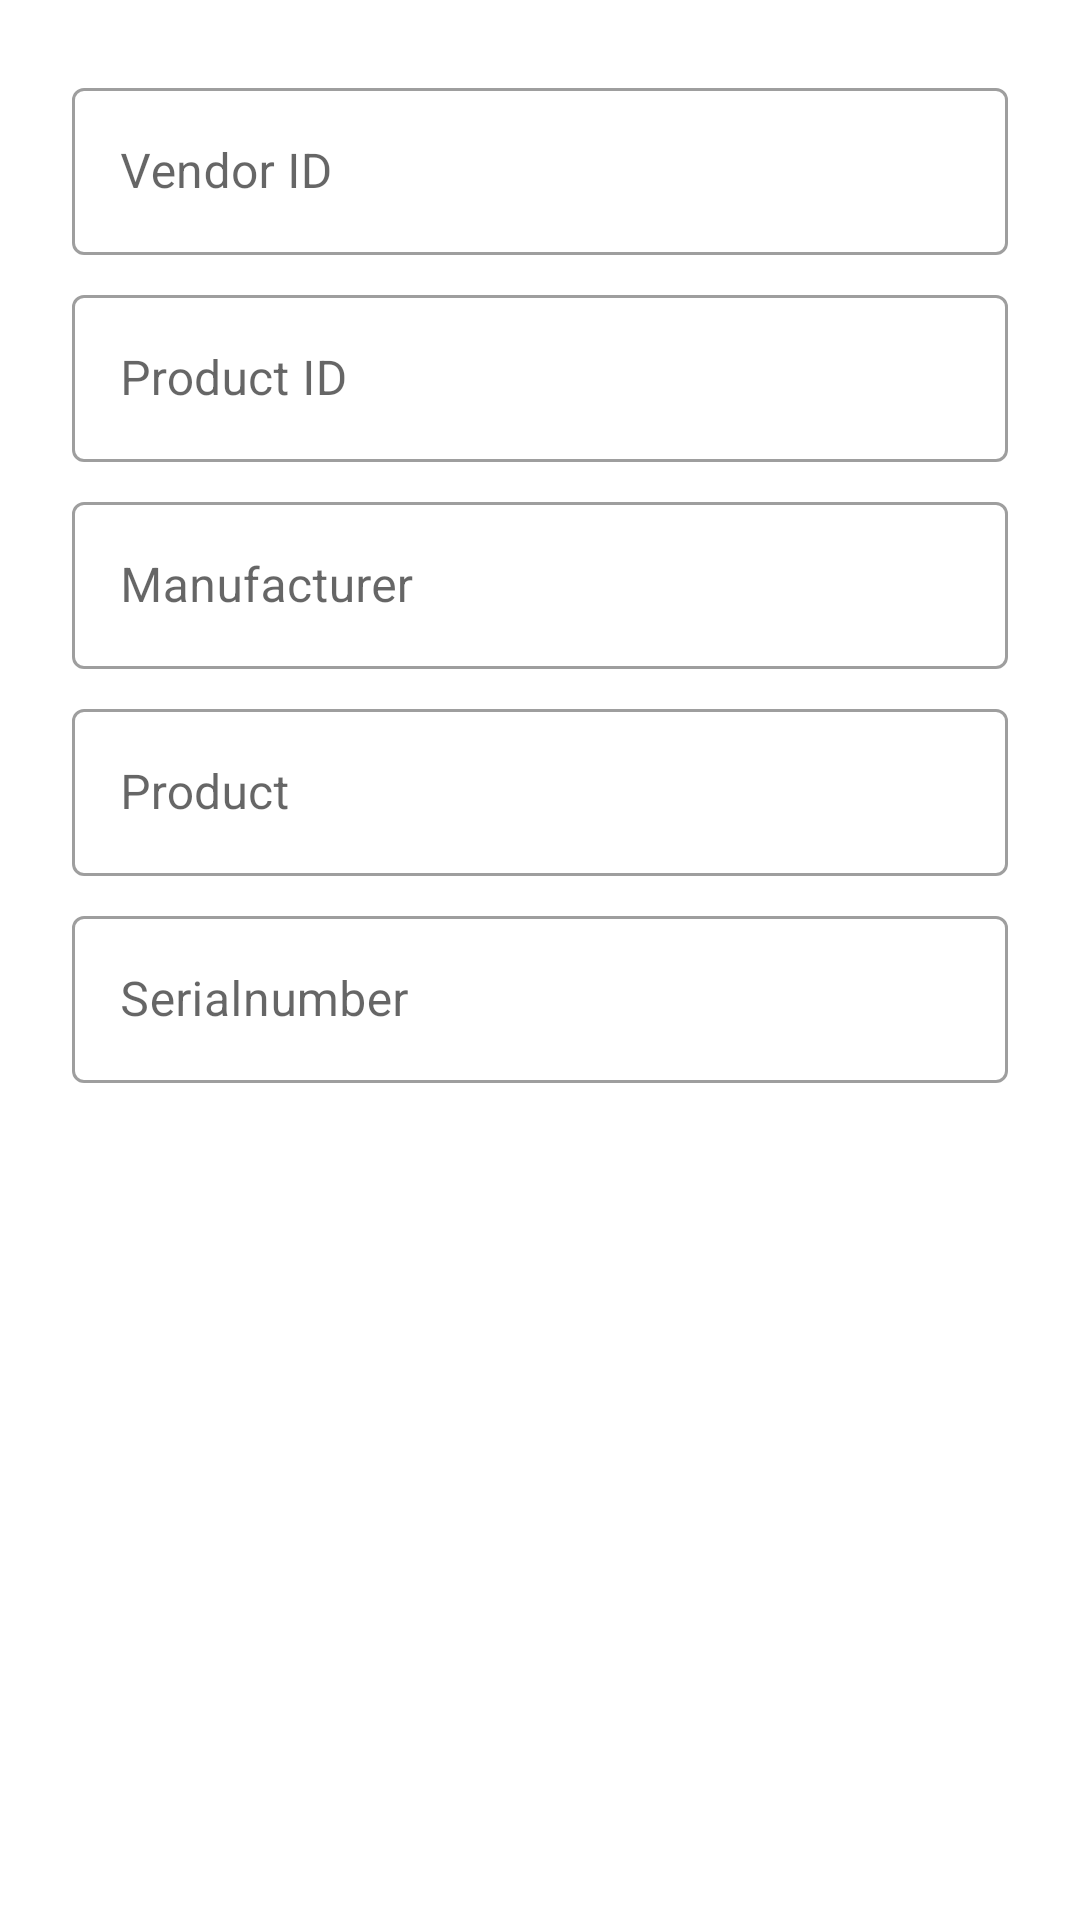

This screen was rendered from an Android layout file. Write that file and the resources it references.
<!-- AndroidManifest.xml: fallback theme Theme.MaterialComponents.DayNight.NoActionBar -->
<!-- res/layout/dialog_usbinfo.xml -->
<?xml version="1.0" encoding="utf-8"?>
<androidx.core.widget.NestedScrollView
    xmlns:android="http://schemas.android.com/apk/res/android"
    xmlns:app="http://schemas.android.com/apk/res-auto"
    android:layout_height="wrap_content"
    android:layout_width="match_parent"
    android:padding="?attr/dialogPreferredPadding">
    <LinearLayout
        android:layout_height="wrap_content"
        android:layout_width="match_parent"
        android:orientation="vertical">

        <com.google.android.material.textfield.TextInputLayout
            android:layout_height="wrap_content"
            android:layout_width="match_parent"
            android:hint="Vendor ID"
            style="?attr/textInputOutlinedStyle">

            <com.google.android.material.textfield.TextInputEditText
                android:layout_height="wrap_content"
                android:layout_width="match_parent"
                android:singleLine="true"
                android:id="@+id/idVendor" />

        </com.google.android.material.textfield.TextInputLayout>

        <com.google.android.material.textfield.TextInputLayout
            android:layout_height="wrap_content"
            android:layout_width="match_parent"
            android:layout_marginTop="8dp"
            android:hint="Product ID"
            style="?attr/textInputOutlinedStyle">

            <com.google.android.material.textfield.TextInputEditText
                android:layout_height="wrap_content"
                android:layout_width="match_parent"
                android:singleLine="true"
                android:id="@+id/idProduct" />

        </com.google.android.material.textfield.TextInputLayout>

        <com.google.android.material.textfield.TextInputLayout
            android:layout_height="wrap_content"
            android:layout_width="match_parent"
            android:layout_marginTop="8dp"
            android:hint="Manufacturer"
            style="?attr/textInputOutlinedStyle">

            <com.google.android.material.textfield.TextInputEditText
                android:layout_height="wrap_content"
                android:layout_width="match_parent"
                android:singleLine="true"
                android:id="@+id/manufacturer" />

        </com.google.android.material.textfield.TextInputLayout>

        <com.google.android.material.textfield.TextInputLayout
            android:layout_height="wrap_content"
            android:layout_width="match_parent"
            android:layout_marginTop="8dp"
            android:hint="Product"
            style="?attr/textInputOutlinedStyle">

            <com.google.android.material.textfield.TextInputEditText
                android:layout_height="wrap_content"
                android:layout_width="match_parent"
                android:singleLine="true"
                android:id="@+id/product" />

        </com.google.android.material.textfield.TextInputLayout>

        <com.google.android.material.textfield.TextInputLayout
            android:layout_height="wrap_content"
            android:layout_width="match_parent"
            android:layout_marginTop="8dp"
            android:hint="Serialnumber"
            style="?attr/textInputOutlinedStyle">

            <com.google.android.material.textfield.TextInputEditText
                android:layout_height="wrap_content"
                android:layout_width="match_parent"
                android:singleLine="true"
                android:id="@+id/serialnumber" />

        </com.google.android.material.textfield.TextInputLayout>

    </LinearLayout>
</androidx.core.widget.NestedScrollView>
<!-- resources referenced by this layout -->
<resources>

</resources>
